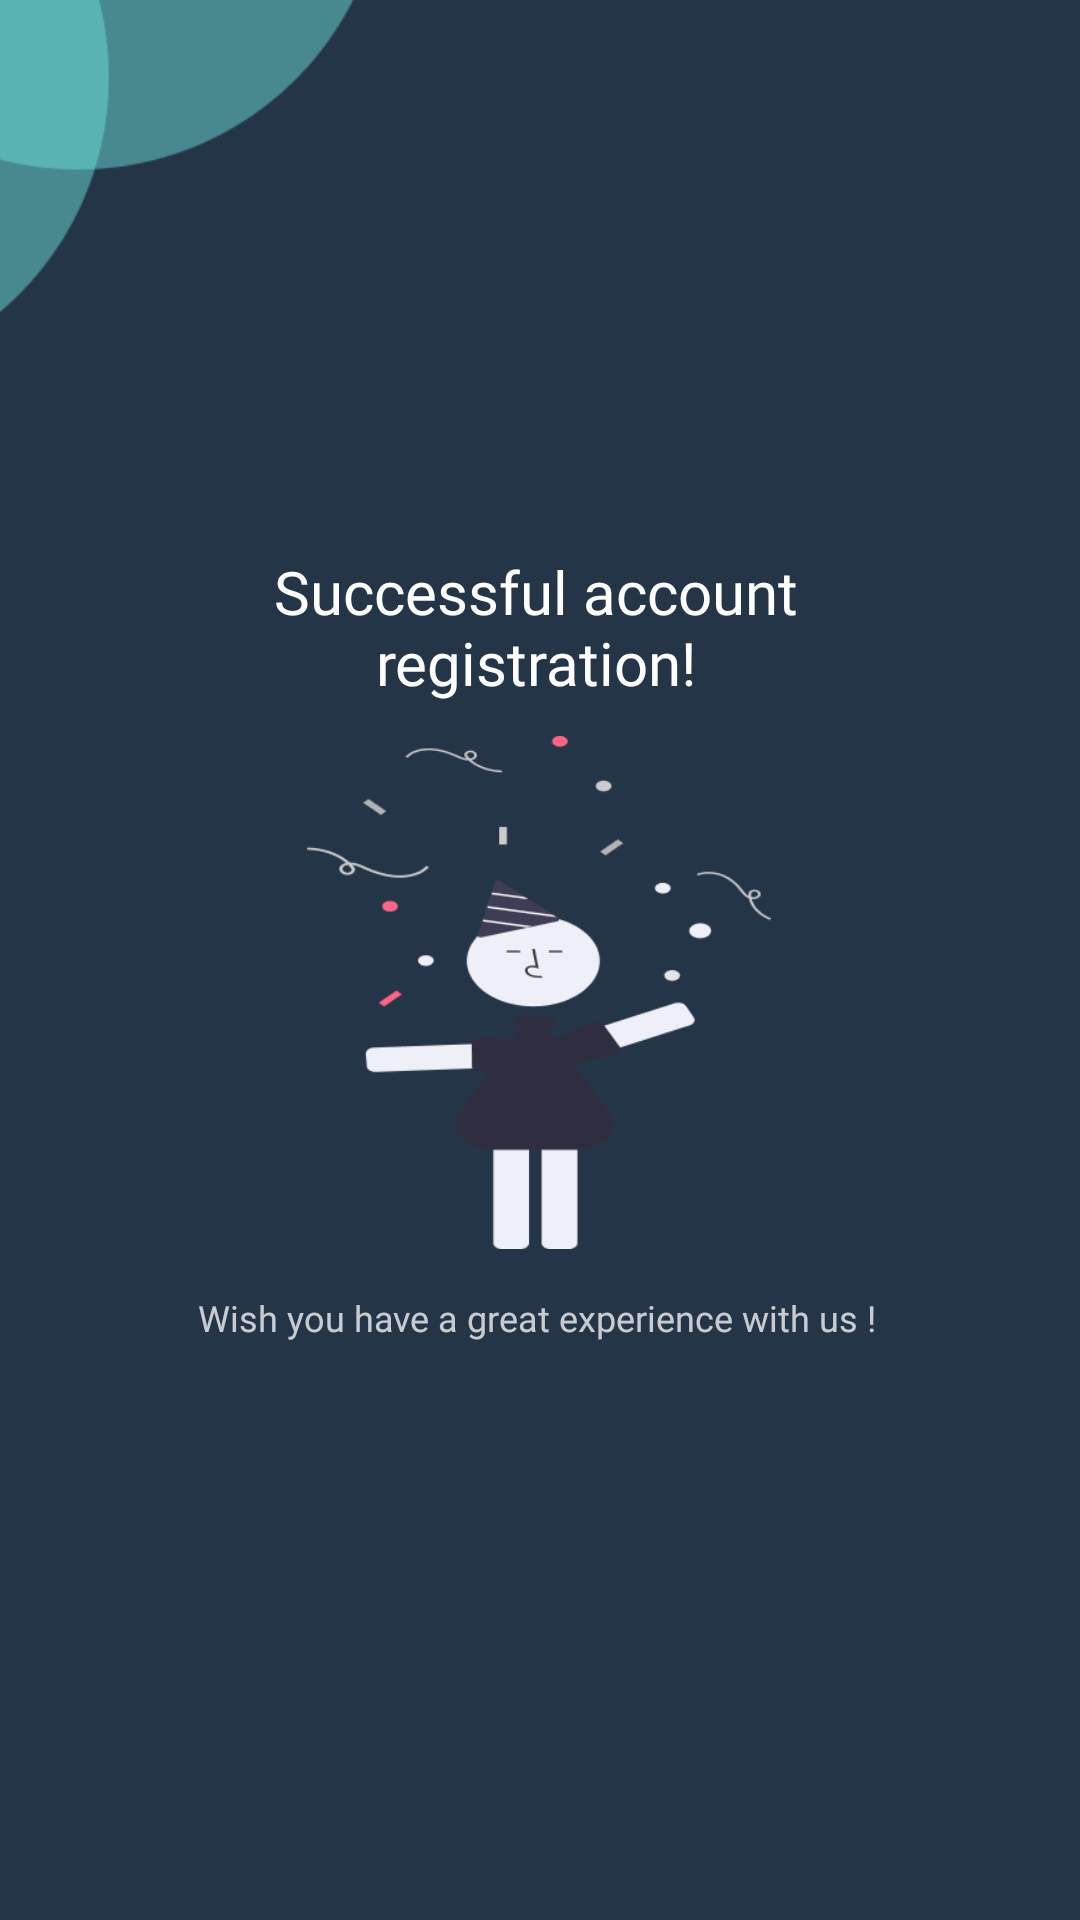

Here is an Android app screen rendered from its layout file. Give the layout XML and the strings, colors and styles it references.
<!-- AndroidManifest.xml: application theme Theme.NoteApp -->
<!-- res/layout/activity_register2.xml -->
<?xml version="1.0" encoding="utf-8"?>
<androidx.constraintlayout.widget.ConstraintLayout xmlns:android="http://schemas.android.com/apk/res/android"
    xmlns:app="http://schemas.android.com/apk/res-auto"
    xmlns:tools="http://schemas.android.com/tools"
    android:layout_width="match_parent"
    android:layout_height="match_parent"
    android:background="#253548"
    tools:context=".Login.Login">

    <ImageView
        android:id="@+id/imageView"
        android:layout_width="235dp"
        android:layout_height="234dp"
        android:layout_marginEnd="204dp"
        android:layout_marginBottom="512dp"
        app:layout_constraintBottom_toBottomOf="parent"
        app:layout_constraintEnd_toEndOf="parent"
        app:srcCompat="@drawable/circle2" />

    <androidx.appcompat.widget.AppCompatButton
        android:id="@+id/btn_done"
        android:layout_width="337dp"
        android:layout_height="57dp"
        android:layout_marginStart="50dp"
        android:layout_marginTop="590dp"
        android:layout_marginEnd="50dp"
        android:layout_marginBottom="84dp"
        android:background="#50C2C9"
        android:fontFamily="@font/poppins_semibold"

        android:text="Done"
        android:textAllCaps="false"
        android:textColor="@color/white"
        android:textSize="19dp"
        app:layout_constraintBottom_toBottomOf="parent"
        app:layout_constraintEnd_toEndOf="parent"
        app:layout_constraintStart_toStartOf="parent"
        app:layout_constraintTop_toTopOf="parent" />

    <TextView
        android:id="@+id/textView3"
        android:layout_width="265dp"
        android:layout_height="91dp"
        android:gravity="center"
        android:text="Successful account registration!"
        android:textColor="@color/white"
        android:textSize="20sp"
        android:fontFamily="@font/poppins_semibold"
        app:layout_constraintBottom_toBottomOf="parent"
        app:layout_constraintEnd_toEndOf="parent"
        app:layout_constraintHorizontal_bias="0.486"
        app:layout_constraintStart_toStartOf="parent"
        app:layout_constraintTop_toTopOf="parent"
        app:layout_constraintVertical_bias="0.298" />

    <TextView
        android:id="@+id/textView4"
        android:layout_width="wrap_content"
        android:layout_height="wrap_content"
        android:text="Wish you have a great experience with us !"
        android:textColor="@color/white_75"
        android:fontFamily="@font/poppins"
        android:textSize="12dp"
        app:layout_constraintBottom_toBottomOf="parent"
        app:layout_constraintEnd_toEndOf="parent"
        app:layout_constraintHorizontal_bias="0.493"
        app:layout_constraintStart_toStartOf="parent"
        app:layout_constraintTop_toTopOf="parent"
        app:layout_constraintVertical_bias="0.691" />

    <ImageView
        android:id="@+id/imageView4"
        android:layout_width="232dp"
        android:layout_height="171dp"
        app:layout_constraintBottom_toBottomOf="parent"
        app:layout_constraintEnd_toEndOf="parent"
        app:layout_constraintHorizontal_bias="0.497"
        app:layout_constraintStart_toStartOf="parent"
        app:layout_constraintTop_toTopOf="parent"
        app:layout_constraintVertical_bias="0.523"
        app:srcCompat="@drawable/register" />


</androidx.constraintlayout.widget.ConstraintLayout>
<!-- resources referenced by this layout -->
<resources>
  <color name="white">#FFFFFFFF</color>
  <color name="white_75">#BFFFFFFF</color>
  <!-- drawable circle2: png bitmap (drawable-v24, 6200 bytes) -->
  <!-- drawable register: png bitmap (drawable-v24, 11989 bytes) -->
  <style name="Theme.NoteApp" parent="Theme.MaterialComponents.DayNight.NoActionBar">
          
          <item name="colorOnSecondary">@color/black</item>
          
          <item name="android:statusBarColor" tools:targetApi="l">?attr/colorPrimaryVariant</item>
          
      </style>
  <color name="black">#FF000000</color>
</resources>
